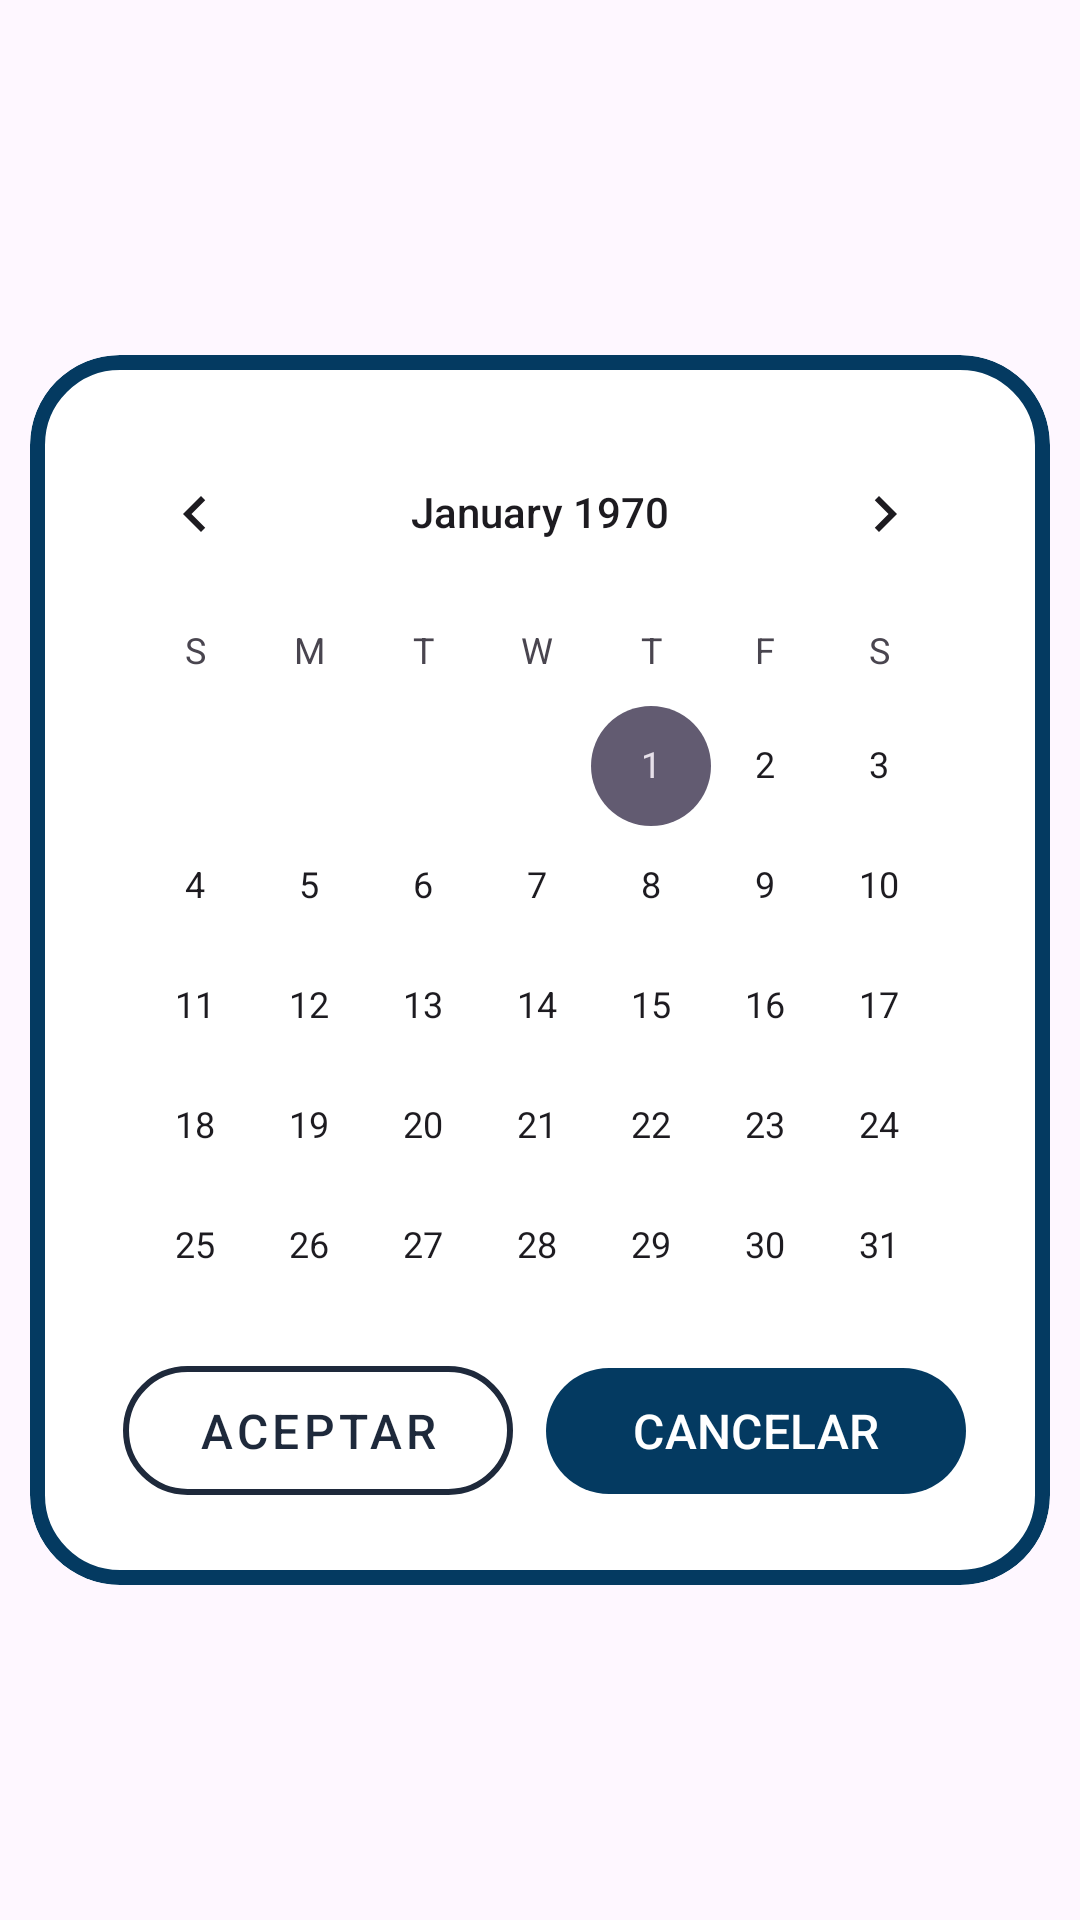

Layout XML and referenced resources for this Android screen:
<!-- AndroidManifest.xml: application theme Theme.ParkPay -->
<!-- res/layout/dialog_calendario.xml -->
<?xml version="1.0" encoding="utf-8"?>
<androidx.constraintlayout.widget.ConstraintLayout xmlns:android="http://schemas.android.com/apk/res/android"
    xmlns:tools="http://schemas.android.com/tools"
    android:layout_width="match_parent"
    android:layout_height="match_parent"
    xmlns:app="http://schemas.android.com/apk/res-auto">

    <com.google.android.material.card.MaterialCardView
        android:id="@+id/materialCardView"
        style="@style/Widget.Material3.CardView.Outlined"
        android:layout_width="340dp"
        android:layout_height="410dp"
        android:layout_marginTop="15dp"
        android:background="@color/white"
        app:cardBackgroundColor="@android:color/transparent"
        app:cardCornerRadius="30dp"
        app:layout_constraintBottom_toBottomOf="parent"
        app:layout_constraintEnd_toEndOf="parent"
        app:layout_constraintStart_toStartOf="parent"
        app:layout_constraintTop_toTopOf="parent"
        app:layout_constraintVertical_bias="0.48"
        app:strokeColor="#043A61"
        app:strokeWidth="5dp">

        <androidx.constraintlayout.widget.ConstraintLayout
            android:layout_width="match_parent"
            android:layout_height="match_parent"
            android:background="@color/white"
            android:padding="16dp">

            <CalendarView
                android:id="@+id/id_dialog_calendario"
                android:layout_width="wrap_content"
                android:layout_height="300dp"
                android:layout_marginTop="3dp"
                app:layout_constraintBottom_toBottomOf="parent"
                app:layout_constraintEnd_toEndOf="parent"
                app:layout_constraintHorizontal_bias="0.0"
                app:layout_constraintStart_toStartOf="parent"
                app:layout_constraintTop_toTopOf="parent"
                app:layout_constraintVertical_bias="0.0" />

            <LinearLayout
                android:layout_width="match_parent"
                android:layout_height="wrap_content"
                android:orientation="horizontal"
                android:padding="12dp"
                app:layout_constraintEnd_toEndOf="parent"
                app:layout_constraintStart_toStartOf="parent"
                app:layout_constraintTop_toBottomOf="@+id/id_dialog_calendario">

                <com.google.android.material.button.MaterialButton
                    android:id="@+id/id_btn_dialog_calendarAccept"
                    style="@style/Widget.MaterialComponents.Button.OutlinedButton"
                    android:layout_width="130dp"
                    android:layout_height="55dp"
                    android:layout_marginHorizontal="3dp"
                    android:text="Aceptar"
                    android:textAlignment="center"
                    android:textAllCaps="true"
                    android:textColor="#1E293B"
                    android:textSize="16dp"
                    app:cornerRadius="29dp"
                    app:layout_constraintEnd_toEndOf="parent"
                    app:layout_constraintHorizontal_bias="0.493"
                    app:layout_constraintStart_toStartOf="parent"
                    app:layout_constraintTop_toTopOf="parent"
                    app:strokeColor="#1E293B"
                    app:strokeWidth="2dp"
                    android:onClick="aceptarCalendario"/>

                <com.google.android.material.button.MaterialButton
                    android:id="@+id/id_btn_dialog_calendarCancel"
                    android:layout_width="140dp"
                    android:layout_height="50dp"
                    android:layout_marginHorizontal="8dp"
                    android:onClick="cancelarCalendario"
                    android:text="@string/bt_canceled"
                    android:textAllCaps="true"
                    android:textColor="#FFFFFF"
                    android:textSize="16sp"
                    app:backgroundTint="#043A61"
                    app:cornerRadius="29dp"
                    app:elevation="5dp"
                    app:layout_constraintEnd_toEndOf="parent"
                    app:layout_constraintHorizontal_bias="0.493"
                    app:layout_constraintStart_toStartOf="parent"
                    app:layout_constraintTop_toTopOf="parent"
                    app:layout_constraintTop_toBottomOf="@+id/calendarView" />

            </LinearLayout>



        </androidx.constraintlayout.widget.ConstraintLayout>

    </com.google.android.material.card.MaterialCardView>

</androidx.constraintlayout.widget.ConstraintLayout>
<!-- resources referenced by this layout -->
<resources>
  <string name="bt_canceled">Cancelar</string>
  <style name="Theme.ParkPay" parent="Base.Theme.ParkPay" />
  <style name="Base.Theme.ParkPay" parent="Theme.Material3.DayNight.NoActionBar">
          
          
      </style>
  <!-- not gathered from this repository: default colours our renderer supplied (Android Studio template values) -->
  <color name="white">#FFFFFFFF</color>
</resources>
